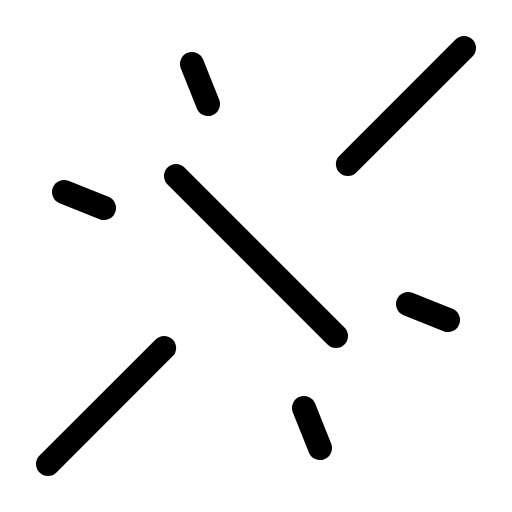
t = 0.00 s
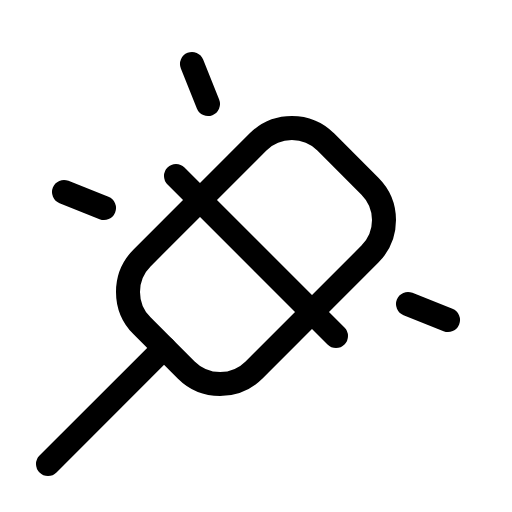
t = 2.10 s
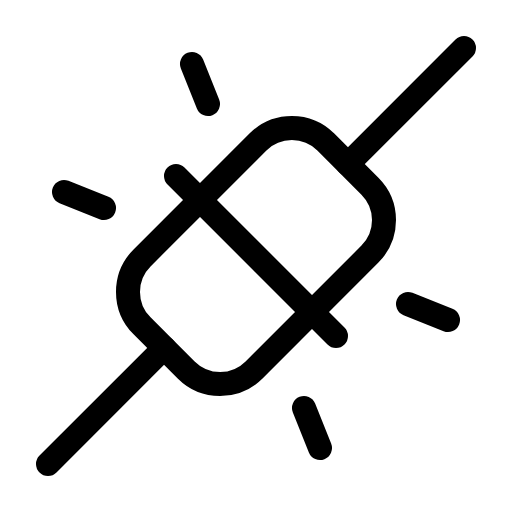
t = 2.48 s
t = 2.85 s: frame unchanged from t = 2.48 s, image omitted
t = 3.23 s: frame unchanged from t = 2.48 s, image omitted

The animated SVG that drew these frames (rendered in a browser with its animation timeline set to each time). Animation: 1 CSS @keyframes rule; one cycle of 3.60 s, repeats indefinitely.

<svg xmlns="http://www.w3.org/2000/svg" viewBox="0 0 256 256">
  <style>
    .draw-line {
      stroke-dasharray: 2000;
      stroke-dashoffset: 0;
    }
    svg:hover .draw-line {
      animation: phosphor-draw-in 1.5s ease-in-out infinite;
    }
    @keyframes phosphor-draw-in {
      0%   { stroke-dashoffset: 2000; }
      100% { stroke-dashoffset: 0; }
    }
  </style><rect width="256" height="256" fill="none"/><rect x="63.03" y="88.4" width="129.94" height="79.2" rx="24" transform="translate(-53.02 128) rotate(-45)" fill="none" stroke="currentColor" stroke-linecap="round" stroke-linejoin="round" stroke-width="12" class="draw-line" pathLength="1" style="animation-delay: 0s"/><line x1="88" y1="88" x2="168" y2="168" fill="none" stroke="currentColor" stroke-linecap="round" stroke-linejoin="round" stroke-width="12" class="draw-line" pathLength="1" style="animation-delay: 0.3s"/><line x1="232" y1="24" x2="173.94" y2="82.06" fill="none" stroke="currentColor" stroke-linecap="round" stroke-linejoin="round" stroke-width="12" class="draw-line" pathLength="1" style="animation-delay: 0.6s"/><line x1="82.06" y1="173.94" x2="24" y2="232" fill="none" stroke="currentColor" stroke-linecap="round" stroke-linejoin="round" stroke-width="12" class="draw-line" pathLength="1" style="animation-delay: 0.9s"/><line x1="96" y1="32" x2="104" y2="52" fill="none" stroke="currentColor" stroke-linecap="round" stroke-linejoin="round" stroke-width="12" class="draw-line" pathLength="1" style="animation-delay: 1.2s"/><line x1="32" y1="96" x2="52" y2="104" fill="none" stroke="currentColor" stroke-linecap="round" stroke-linejoin="round" stroke-width="12" class="draw-line" pathLength="1" style="animation-delay: 1.5s"/><line x1="204" y1="152" x2="224" y2="160" fill="none" stroke="currentColor" stroke-linecap="round" stroke-linejoin="round" stroke-width="12" class="draw-line" pathLength="1" style="animation-delay: 1.8s"/><line x1="152" y1="204" x2="160" y2="224" fill="none" stroke="currentColor" stroke-linecap="round" stroke-linejoin="round" stroke-width="12" class="draw-line" pathLength="1" style="animation-delay: 2.1s"/></svg>
